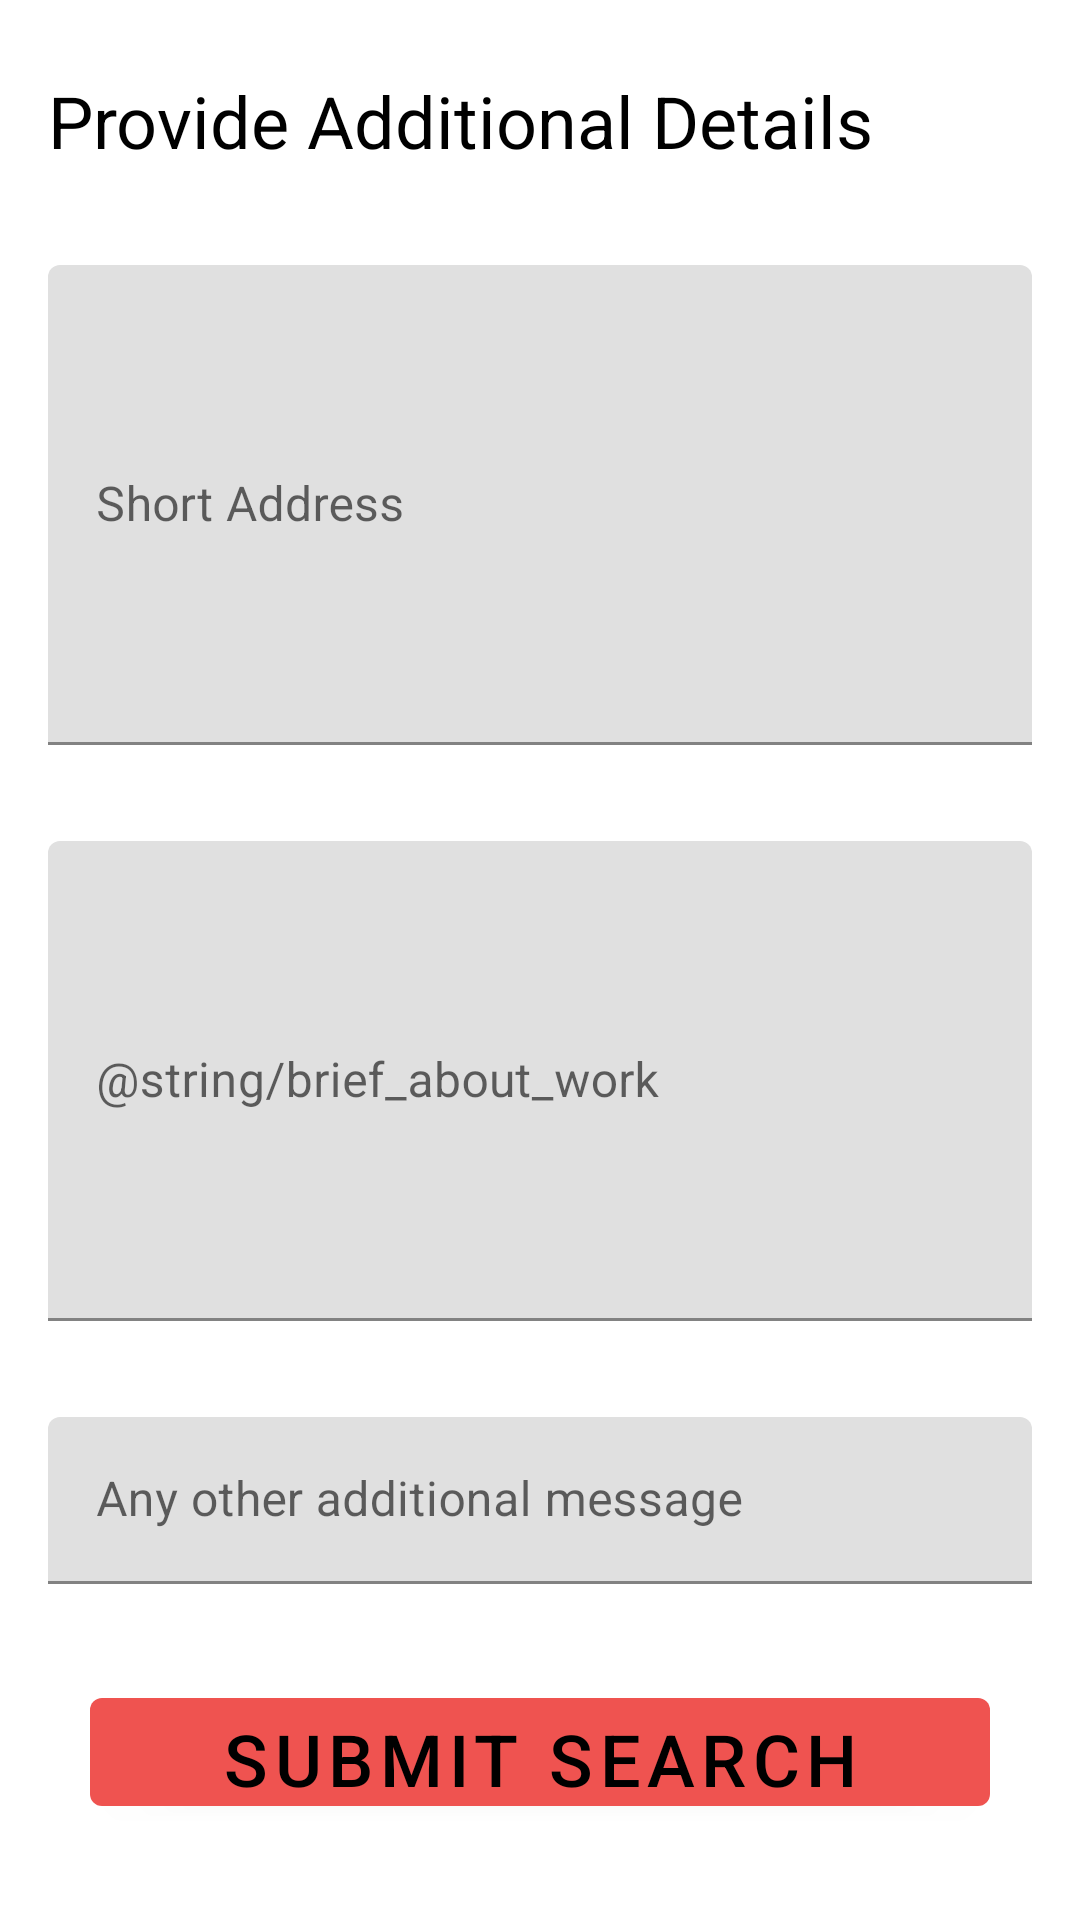

Android layout source for this screen:
<!-- AndroidManifest.xml: application theme AppTheme -->
<!-- res/layout/add_details_fragment.xml -->
<?xml version="1.0" encoding="utf-8"?>
<ScrollView xmlns:tools="http://schemas.android.com/tools"
    xmlns:android="http://schemas.android.com/apk/res/android"
    android:layout_width="match_parent"
    android:layout_height="match_parent"
    xmlns:app="http://schemas.android.com/apk/res-auto"
    tools:context=".AddDetailsFragment">
    <androidx.constraintlayout.widget.ConstraintLayout
        android:layout_width="match_parent"
        android:layout_height="wrap_content"
        >

        <TextView
            android:id="@+id/header"
            android:layout_width="wrap_content"
            android:layout_height="wrap_content"
            android:layout_marginStart="16dp"
            android:layout_marginTop="24dp"
            android:text="Provide Additional Details"
            android:textAppearance="?attr/textAppearanceHeadline5"
            app:layout_constraintStart_toStartOf="parent"
            app:layout_constraintTop_toTopOf="parent" />

        <com.google.android.material.textfield.TextInputLayout
            android:id="@+id/editTextTextPostalAddress"
            android:layout_width="match_parent"
            android:layout_height="160dp"
            android:layout_marginStart="16dp"
            android:layout_marginTop="32dp"
            android:layout_marginEnd="16dp"
            android:hint="Short Address"
            app:layout_constraintEnd_toEndOf="parent"
            app:layout_constraintStart_toStartOf="parent"
            app:layout_constraintTop_toBottomOf="@id/header"
            app:layout_constraintBottom_toTopOf="@id/extraInformation">

            <com.google.android.material.textfield.TextInputEditText
                android:layout_width="match_parent"
                android:layout_height="160dp"
                android:inputType="textPostalAddress" />
        </com.google.android.material.textfield.TextInputLayout>

        <com.google.android.material.textfield.TextInputLayout
            android:id="@+id/extraInformation"
            android:layout_width="match_parent"
            android:layout_height="160dp"
            android:layout_marginStart="16dp"
            android:layout_marginTop="32dp"
            android:layout_marginEnd="16dp"
            android:hint="@string/brief_about_work"
            app:layout_constraintEnd_toEndOf="parent"
            app:layout_constraintStart_toStartOf="parent"
            app:layout_constraintBottom_toTopOf="@id/additionalMessage"
            app:layout_constraintTop_toBottomOf="@id/editTextTextPostalAddress">

            <com.google.android.material.textfield.TextInputEditText
                android:layout_width="match_parent"
                android:layout_height="160dp"
                android:inputType="textMultiLine" />
        </com.google.android.material.textfield.TextInputLayout>

        <com.google.android.material.textfield.TextInputLayout
            android:id="@+id/additionalMessage"
            android:layout_width="match_parent"
            android:layout_height="wrap_content"
            android:layout_marginStart="16dp"
            android:layout_marginTop="32dp"
            android:layout_marginEnd="16dp"
            android:hint="Any other additional message"
            app:layout_constraintEnd_toEndOf="parent"
            app:layout_constraintStart_toStartOf="parent"
            app:layout_constraintBottom_toTopOf="@id/submitButton"
            app:layout_constraintTop_toBottomOf="@id/extraInformation">

            <com.google.android.material.textfield.TextInputEditText
                android:layout_width="match_parent"
                android:layout_height="wrap_content"
                android:inputType="textMultiLine" />
        </com.google.android.material.textfield.TextInputLayout>

        <com.google.android.material.button.MaterialButton
            android:id="@+id/submitButton"
            android:layout_width="300dp"
            android:layout_height="48dp"
            android:layout_marginTop="32dp"
            android:layout_marginBottom="16dp"
            android:text="Submit Search"
            android:textSize="24sp"
            android:textAlignment="center"
            app:layout_constraintBottom_toBottomOf="parent"
            app:layout_constraintEnd_toEndOf="parent"
            app:layout_constraintStart_toStartOf="parent"
            app:layout_constraintTop_toBottomOf="@id/additionalMessage" />

    </androidx.constraintlayout.widget.ConstraintLayout>

</ScrollView>
<!-- resources referenced by this layout -->
<resources>
  <style name="AppTheme" parent="Theme.MaterialComponents.Light">
          
          <item name="colorPrimary">@color/primaryColor</item>
          <item name="colorPrimaryDark">@color/primaryDarkColor</item>
          <item name="android:textColorPrimary">@color/primaryTextColor</item>
          <item name="colorSecondary">@color/secondaryColor</item>
          <item name="android:textColorSecondary">@color/secondaryTextColor</item>
          <item name="colorSecondaryVariant">@color/secondaryLightColor</item>
          <item name="colorAccent">@color/secondaryDarkColor</item>
          <item name="colorOnPrimary">@color/primaryTextColor</item>
      </style>
  <color name="primaryColor">#ef5350</color>
  <color name="primaryDarkColor">#b61827</color>
  <color name="primaryTextColor">#000000</color>
  <color name="secondaryColor">#b71c1c</color>
  <color name="secondaryTextColor">#666666</color>
  <color name="secondaryLightColor">#f05545</color>
  <color name="secondaryDarkColor">#7f0000</color>
</resources>
